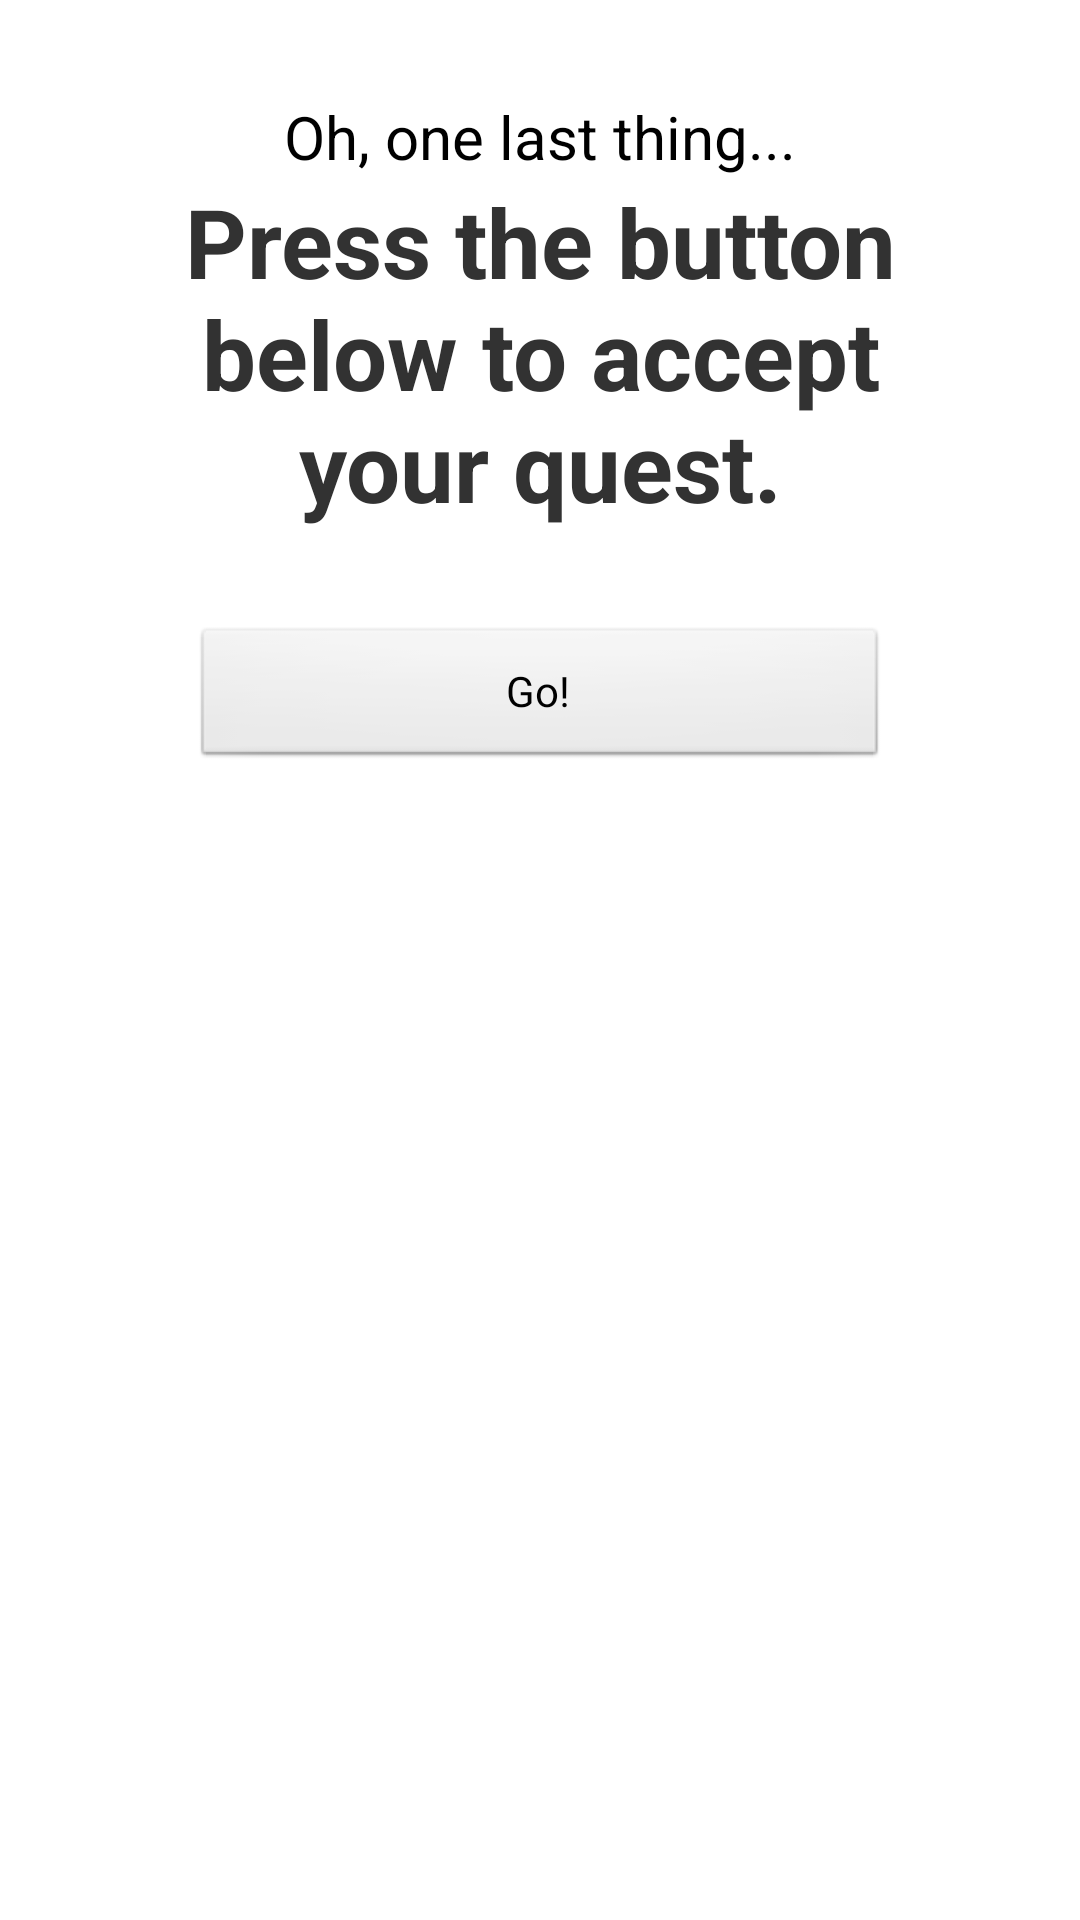

Produce the Android XML layout that renders to this screen, including the resource entries it uses.
<!-- AndroidManifest.xml: application theme AppTheme -->
<!-- res/layout/story_frag_3.xml -->
<ScrollView xmlns:android="http://schemas.android.com/apk/res/android"
    xmlns:plus="http://schemas.android.com/apk/lib/com.google.android.gms.plus"
    android:id="@+id/content"
    android:layout_width="match_parent"
    android:layout_height="wrap_content"
    android:padding="@dimen/margin_large" >

    <RelativeLayout
        android:layout_width="match_parent"
        android:layout_height="wrap_content"
        android:orientation="vertical" >

        <TextView
            android:id="@+id/textView"
            android:layout_width="fill_parent"
            android:layout_height="wrap_content"
            android:gravity="center"
            android:text="@string/story_7"
            android:textAppearance="@style/HelpText" />

        <TextView
            android:id="@+id/textView3"
            style="@style/HelpText.Heading"
            android:layout_width="match_parent"
            android:layout_height="match_parent"
            android:layout_alignParentLeft="true"
            android:layout_below="@+id/textView"
            android:gravity="center"
            android:text="@string/story_8" />

        <TextView
            android:id="@+id/textView2"
            android:layout_width="wrap_content"
            android:layout_height="wrap_content"
            android:layout_alignParentLeft="true"
            android:layout_gravity="center"
            android:gravity="center"
            android:text="@string/story_9" />
        
        <Button
            android:id="@+id/closeSlides"
            android:layout_width="match_parent"
            android:layout_height="wrap_content"
            android:layout_below="@+id/textView3"
            android:layout_centerHorizontal="true"
            android:layout_margin="@dimen/margin_large"
            android:text="Go!"
            android:onClick="CloseSlide" />



    </RelativeLayout>

</ScrollView>
<!-- resources referenced by this layout -->
<resources>
  <dimen name="margin_large">32dp</dimen>
  <string name="story_7">Oh, one last thing...</string>
  <string name="story_8">Press the button below to accept your quest.</string>
  <string name="story_9" />
  <style name="HelpText">
          <item name="android:textSize">@dimen/font_size_medium</item>
          <item name="android:lineSpacingMultiplier">1.2</item>
      </style>
  <style name="HelpText.Heading">
          <item name="android:textStyle">bold</item>
          <item name="android:typeface">sans</item>
          <item name="android:textSize">@dimen/font_size_large</item>
          <item name="android:lineSpacingMultiplier">1.0</item>
      </style>
  <style name="AppTheme" parent="android:style/Theme.Light">
          <item name="android:windowTitleSize">@dimen/actionbar_compat_height</item>
          <item name="android:windowTitleBackgroundStyle">@style/ActionBarCompat</item>
          <item name="android:windowContentOverlay">@drawable/actionbar_shadow</item>
  
          
          <item name="actionbarCompatTitleStyle">@style/ActionBarCompatTitle</item>
          <item name="actionbarCompatItemStyle">@style/ActionBarCompatItem</item>
          <item name="actionbarCompatItemHomeStyle">@style/ActionBarCompatHomeItem</item>
          <item name="actionbarCompatProgressIndicatorStyle">@style/ActionBarCompatProgressIndicator</item>
      </style>
  <dimen name="font_size_medium">20sp</dimen>
  <dimen name="font_size_large">32sp</dimen>
  <dimen name="actionbar_compat_height">48dp</dimen>
  <style name="ActionBarCompat">
          <item name="android:background">#eee</item>
      </style>
  <style name="ActionBarCompatTitle" parent="style/ActionBarCompatTitleBase">
          <item name="android:textColor">@color/actionbar_title_color</item>
      </style>
  <style name="ActionBarCompatItem" parent="style/ActionBarCompatItemBase">
      </style>
  <style name="ActionBarCompatHomeItem" parent="style/ActionBarCompatItemBase">
      </style>
  <style name="ActionBarCompatProgressIndicator" parent="android:style/Widget.ProgressBar.Large">
          <item name="android:indeterminate">true</item>
      </style>
  <color name="actionbar_title_color">#224894</color>
</resources>
